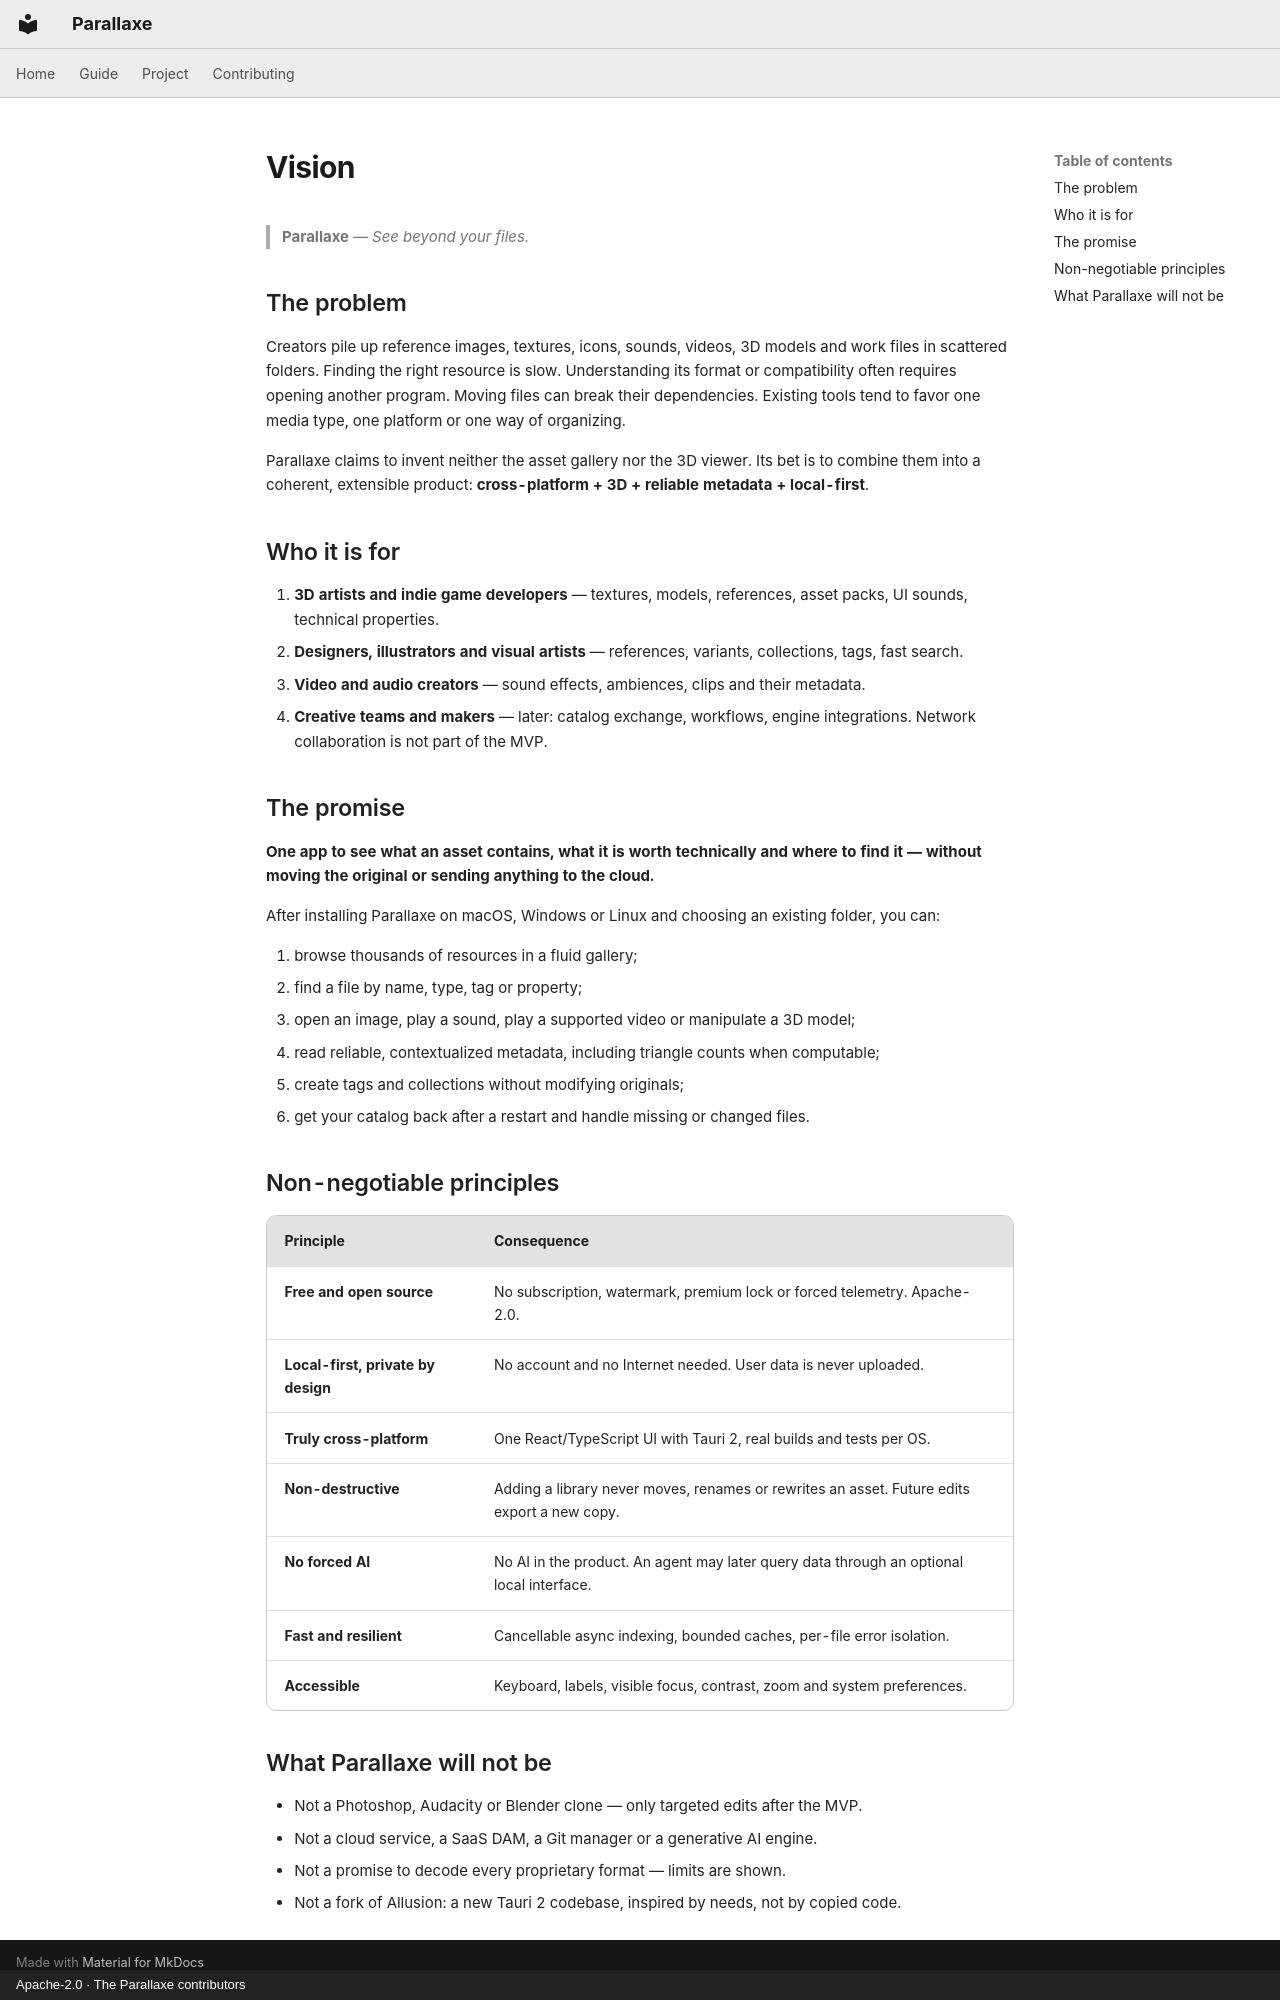

repository: CapelleGab/Parallaxe · page: en/project/vision/index.html · generator: mkdocs · copyright: Apache-2.0 · The Parallaxe contributors

# Vision

> **Parallaxe** — *See beyond your files.*

## The problem

Creators pile up reference images, textures, icons, sounds, videos, 3D models and work files in scattered folders. Finding the right resource is slow. Understanding its format or compatibility often requires opening another program. Moving files can break their dependencies. Existing tools tend to favor one media type, one platform or one way of organizing.

Parallaxe claims to invent neither the asset gallery nor the 3D viewer. Its bet is to combine them into a coherent, extensible product: **cross-platform + 3D + reliable metadata + local-first**.

## Who it is for

1. **3D artists and indie game developers** — textures, models, references, asset packs, UI sounds, technical properties.
2. **Designers, illustrators and visual artists** — references, variants, collections, tags, fast search.
3. **Video and audio creators** — sound effects, ambiences, clips and their metadata.
4. **Creative teams and makers** — later: catalog exchange, workflows, engine integrations. Network collaboration is not part of the MVP.

## The promise

**One app to see what an asset contains, what it is worth technically and where to find it — without moving the original or sending anything to the cloud.**

After installing Parallaxe on macOS, Windows or Linux and choosing an existing folder, you can:

1. browse thousands of resources in a fluid gallery;
2. find a file by name, type, tag or property;
3. open an image, play a sound, play a supported video or manipulate a 3D model;
4. read reliable, contextualized metadata, including triangle counts when computable;
5. create tags and collections without modifying originals;
6. get your catalog back after a restart and handle missing or changed files.

## Non-negotiable principles

| Principle | Consequence |
|---|---|
| **Free and open source** | No subscription, watermark, premium lock or forced telemetry. Apache-2.0. |
| **Local-first, private by design** | No account and no Internet needed. User data is never uploaded. |
| **Truly cross-platform** | One React/TypeScript UI with Tauri 2, real builds and tests per OS. |
| **Non-destructive** | Adding a library never moves, renames or rewrites an asset. Future edits export a new copy. |
| **No forced AI** | No AI in the product. An agent may later query data through an optional local interface. |
| **Fast and resilient** | Cancellable async indexing, bounded caches, per-file error isolation. |
| **Accessible** | Keyboard, labels, visible focus, contrast, zoom and system preferences. |

## What Parallaxe will not be

- Not a Photoshop, Audacity or Blender clone — only targeted edits after the MVP.
- Not a cloud service, a SaaS DAM, a Git manager or a generative AI engine.
- Not a promise to decode every proprietary format — limits are shown.
- Not a fork of Allusion: a new Tauri 2 codebase, inspired by needs, not by copied code.
